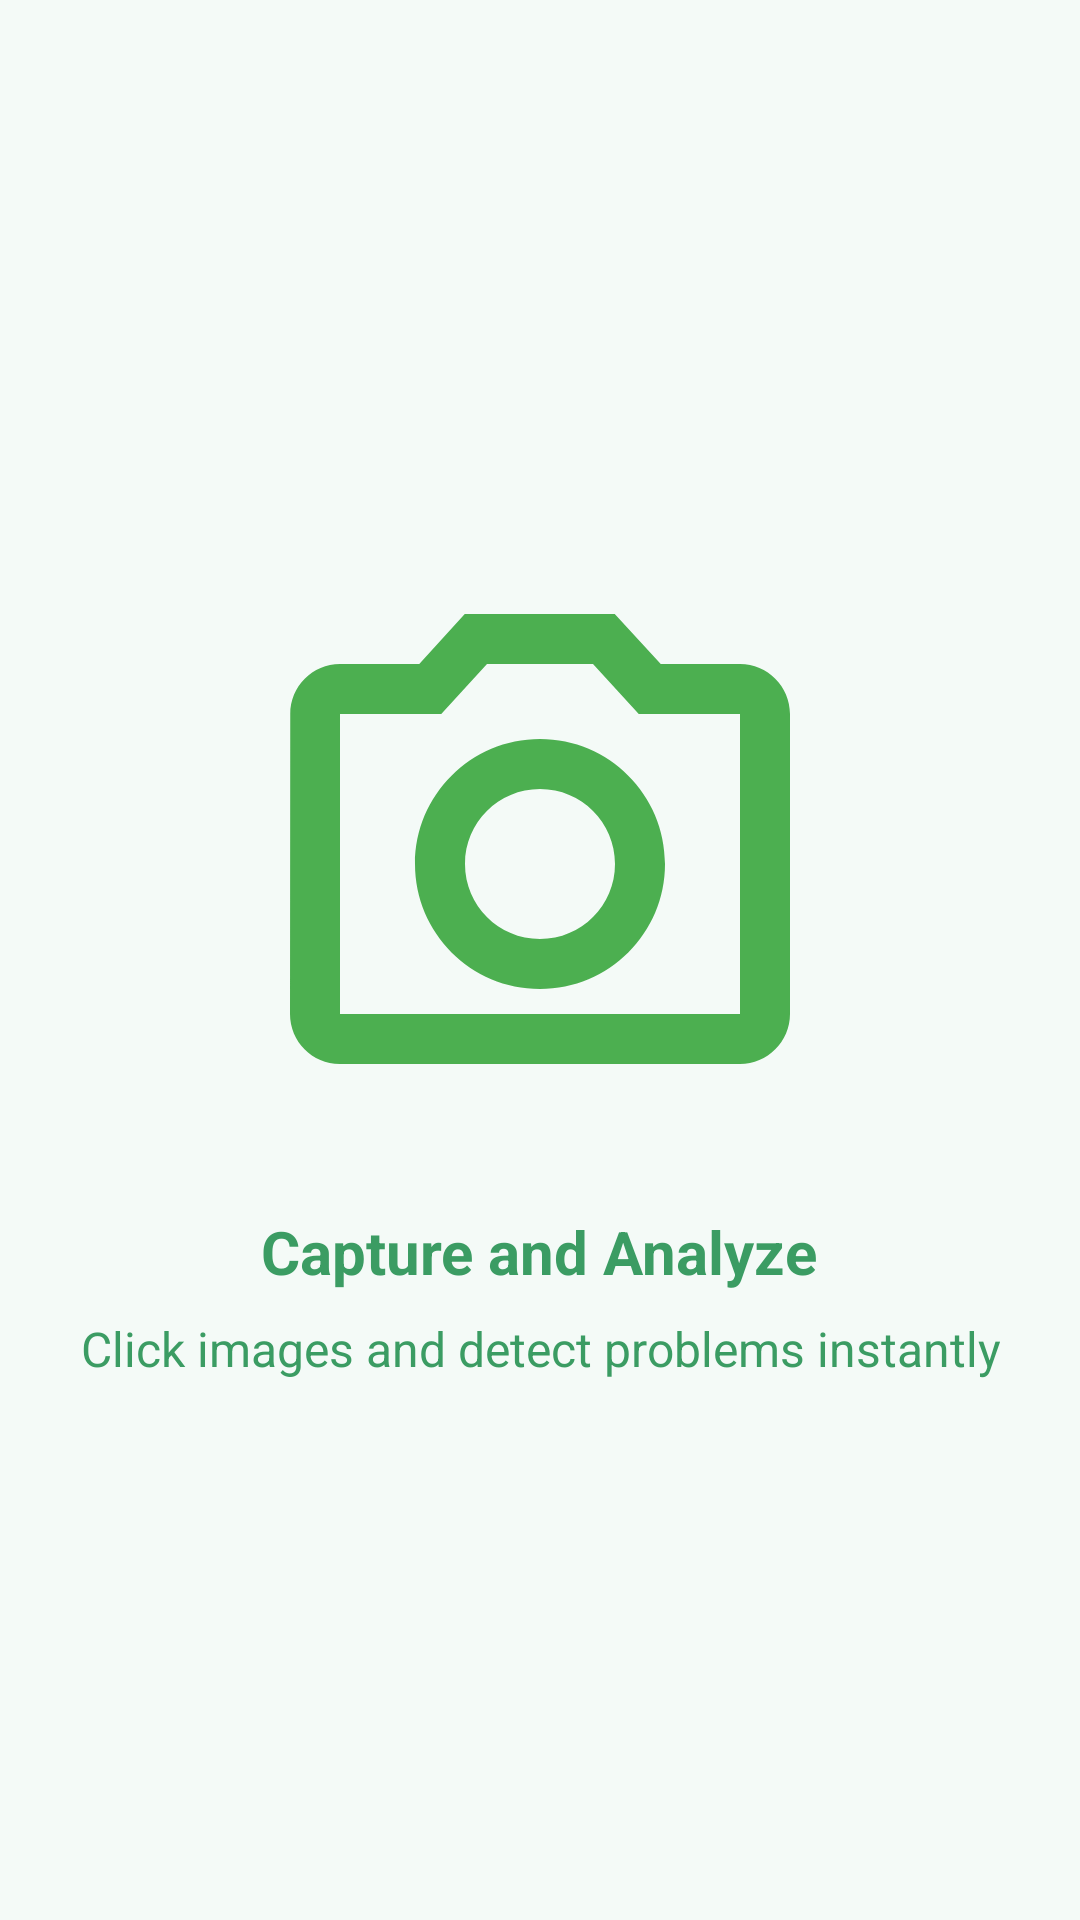

Reconstruct the res/layout file that produces this screen, plus the resources it refers to.
<!-- AndroidManifest.xml: application theme Theme.DiseaseApp -->
<!-- res/layout/slide2.xml -->
<?xml version="1.0" encoding="utf-8"?>
<LinearLayout xmlns:android="http://schemas.android.com/apk/res/android"
    android:layout_width="match_parent"
    android:layout_height="match_parent"
    android:orientation="vertical"
    android:padding="24dp"
    android:background="@color/bg_light"
    android:gravity="center">

    <ImageView
        android:layout_width="200dp"
        android:layout_height="200dp"
        android:src="@drawable/ic_camera"
        android:layout_gravity="center" />

    <TextView
        android:layout_width="wrap_content"
        android:layout_height="wrap_content"
        android:text="@string/intro_title_two"
        android:textSize="20sp"
        android:textColor="@color/splash_green"
        android:layout_marginTop="24dp"
        android:textStyle="bold" />

    <TextView
        android:layout_width="wrap_content"
        android:layout_height="wrap_content"
        android:text="@string/intro_subtitle_two"
        android:textSize="16sp"
        android:textColor="@color/splash_green"
        android:layout_marginTop="8dp"
        android:gravity="center" />

</LinearLayout>
<!-- resources referenced by this layout -->
<resources>
  <color name="bg_light">#F4FAF7</color>
  <color name="splash_green">#3B9C63</color>
  <!-- drawable ic_camera (drawable) -->
  <?xml version="1.0" encoding="utf-8"?>
  <vector xmlns:android="http://schemas.android.com/apk/res/android"
      android:width="24dp"
      android:height="24dp"
      android:viewportWidth="24"
      android:viewportHeight="24">
      <path android:fillColor="#4CAF50"
          android:pathData="M20,5h-3.17l-1.84-2H8.99L7.17,5H4c-1.1,0-1.99,0.9-1.99,2L2,19c0,1.1,0.89,2,1.99,2H20c1.1,0,2-0.9,2-2V7c0-1.1-0.9-2-2-2zm0,14H4V7h4.05l1.83-2h4.24l1.83,2H20v12zM12,8c-2.76,0-5,2.24-5,5s2.24,5,5,5 5-2.24,5-5 -2.24-5-5-5zm0,8c-1.66,0-3-1.34-3-3s1.34-3,3-3 3,1.34,3,3 -1.34,3-3,3z" />
  </vector>
  <string name="intro_subtitle_two">Click images and detect problems instantly</string>
  <string name="intro_title_two">Capture and Analyze</string>
  <style name="Theme.DiseaseApp" parent="Base.Theme.DiseaseApp" />
  <style name="Base.Theme.DiseaseApp" parent="Theme.Material3.DayNight.NoActionBar">
          
          
      </style>
</resources>
